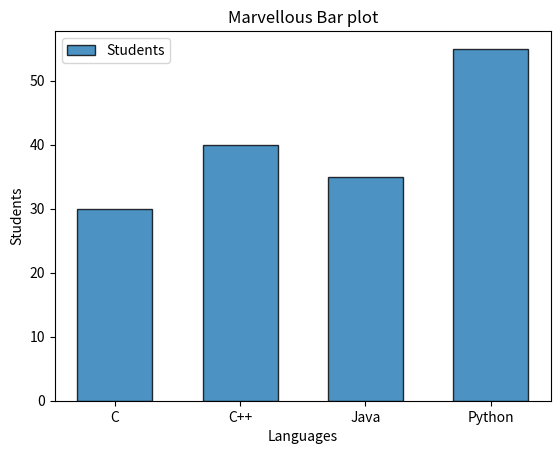

Python code for this plot:
# Matplotlib Bar Plot

import pandas as pd
import matplotlib.pyplot as plt

def main():
    languages = ["C","C++","Java","Python"]
    students = [30,40,35,55]
    
    plt.bar(            # for Bar
        languages,              # value of x-axis
        students,                   # value of y-axis
        width = 0.6,            # width of bars
        edgecolor = "black" ,        # border color of bars
        linewidth = 1,              # width of bars
        alpha = 0.8,                #transperance 0.0 to 1.0            color darkness
        label = "Students"          #legend text
    )
    
    plt.title("Marvellous Bar plot")
    plt.xlabel("Languages")
    plt.ylabel("Students")
    #plt.xlabel("Languages")    
    
    plt.legend()        # display all infomation
    plt.show()      # display on screen 
    
if __name__ == "__main__":
    main()
    
